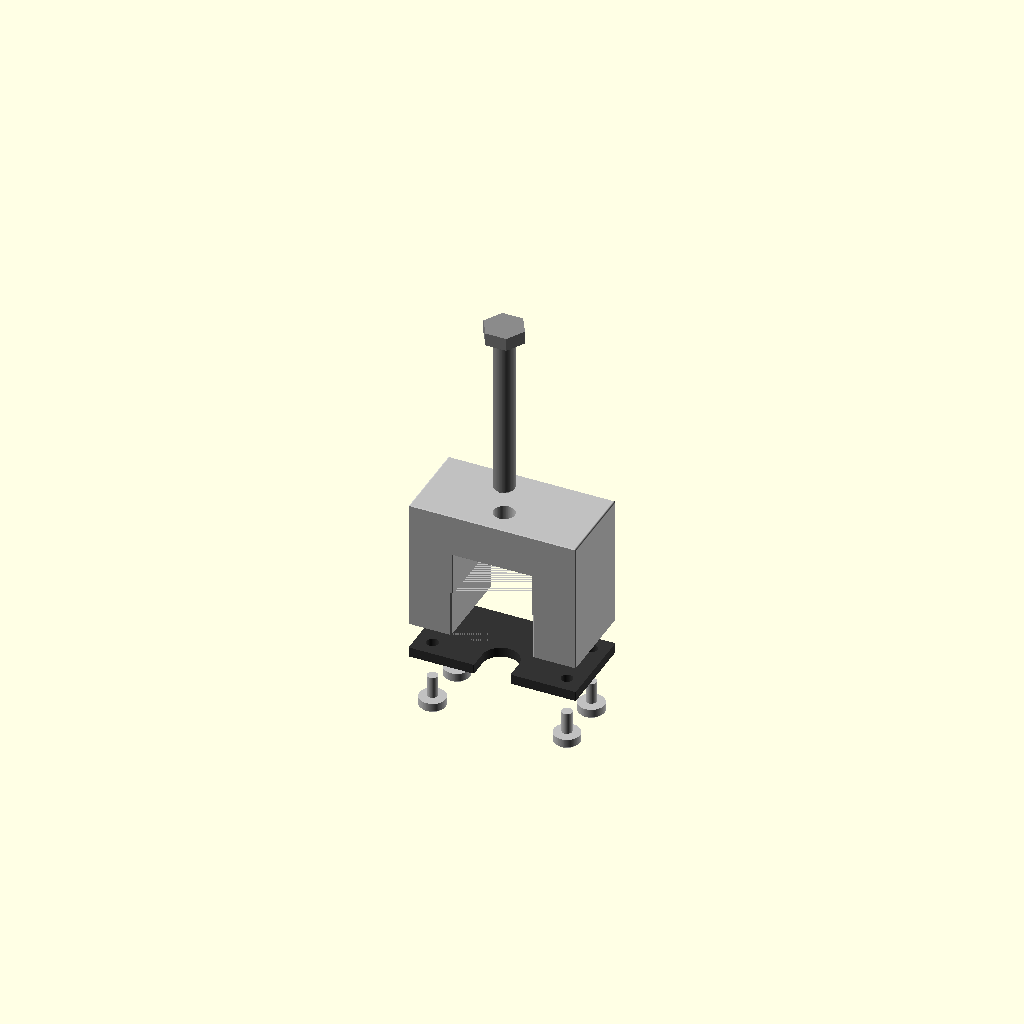
Cell 1: rendered with the file's own defaults.
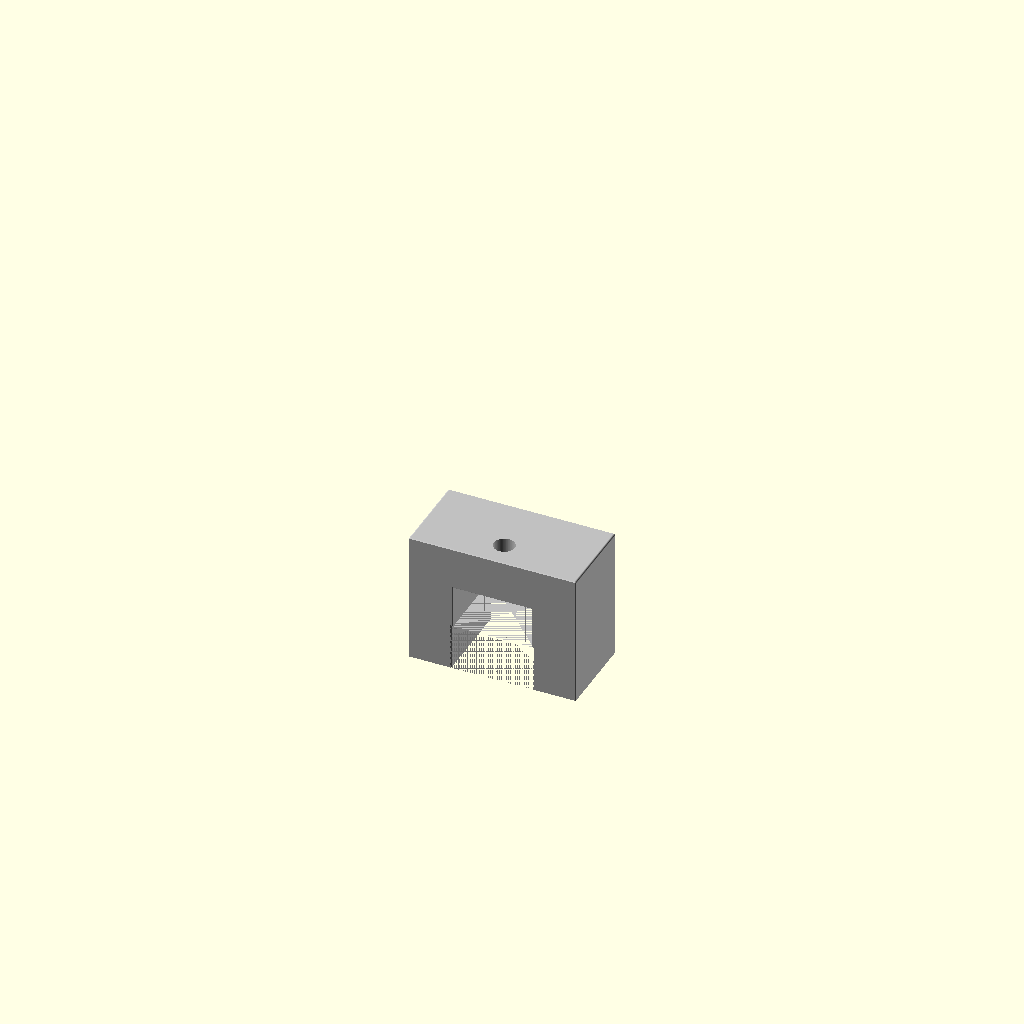
Cell 2: the same model with part = "Arch".
One fixed orthographic camera (rotation 55°, 0°, 25°; colour scheme Cornfield) for every cell.
OpenSCAD source file parts/assets/T127.scad:
// ============================================================
//  T127 - Kirby service tool: the "Arch"
//  A portal frame - two legs and a top spanning them, open in
//  the middle. A base plate screws onto the bottom (modeled
//  later). Units: millimeters.
// ============================================================

// Part View
part = "All";                     // ["All", "Arch", "Plate", "Bolt", "Screws"]

// - overall arch -
width     = 51.0;   // across  (X)
depth     = 26.0;   // deep    (Y)
height    = 40.0;   // tall    (Z)
gap       = 25.0;   // clear span between the two legs (X)   -> 25 + 13*2 = 51 = width
top_thick = 13.0;   // solid top thickness (Z)

// - inward shelf partway up the opening -
shelf_z    = 14.0;  // height (from bottom) where the span narrows
shelf_step = 0.5;   // how far each leg steps inward above the shelf (span 25 -> 24)

// - edge rounding (deburr) -
top_round  = 0.5;   // radius on the arch's top-left & top-right edges
chamfer    = 0.25;  // 45 deg chamfer on all the other arch edges (holes excepted)

// - pusher-bolt hole (imperial hardware) -
inch            = 25.4;
bolt_hole_dia   = 0.25 * inch;    // 1/4" hole, tapped 1/4-20 UNC for the pusher bolt (7/16" head)
bolt_tpi        = 20;             // 1/4-20 UNC: 20 threads per inch
bolt_back       = 0.4375 * inch;  // the hole's BACK edge sits 7/16" from the front (so the hole is well forward)

// - pusher bolt (1/4-20 hex-head hardware, shown in the assembly) -
bolt_head_af  = 11.0;           // hex head across the flats (measured 11mm exact - an 11mm socket fits, 7/16" is a hair loose)
bolt_head_h   = 4.0;            // hex head thickness
bolt_len      = 51.0;           // shank length: 50mm full thread + 1mm tip chamfer (overall bolt = 4 + 51 = 55mm)
bolt_tip_cham = 1.0;            // 45 deg lead-in chamfer at the shank tip (drops full thread length to 50mm)
bolt_above    = 8.0;            // the bolt's tip sits this far above the hole in the assembly (exploded view; matches arch_lift/screw_below)

// - bottom plate (separate part) -
plate_thick = 3.0;                // plate thickness (same 51 x 26 footprint as the arch)
slot_w      = 0.4375 * inch;      // front U-slot width (opening) = 7/16" for the shaft
slot_depth  = 0.4375 * inch;      // U-slot depth (7/16") from the front, round end at the back

// - mounting screws (4, plate -> arch legs) -
screw_dia      = 0.125 * inch;    // 1/8" - tapped hole in the leg bottoms
screw_tpi      = 40;              // ~40 tpi (assumed - not counted like the main bolt)
plate_hole_dia = screw_dia + 0.4; // plate clearance holes, a touch wider (screws just pass through)
screw_depth    = 5.0;             // tapped depth into the legs
screw_xy = [[20.5, 5], [-20.5, 5], [20.5, 21], [-20.5, 21]];   // centres 5mm in from the outer + front/back edges

// - mounting-screw hardware, shown in the assembly -
screw_head_dia = 8.0;             // head diameter (measured)
screw_head_h   = 3.0;             // head thickness (measured)
screw_len      = 7.0;             // threaded length: 10mm overall - 3mm head; through the 3mm plate + 4mm into the 5mm leg hole (1mm anti-bottom clearance)
screw_flute_w  = 1.0;             // Phillips cross-recess flute width
screw_head_cham = 0.5;            // 45 deg chamfer on the head's exposed-face rim (the head "top"; the model's bottom)
screw_below    = 8.0;             // each screw's tip sits this far below its hole in the assembly (exploded view; matches arch_lift/bolt_above)

// - assembly explode -
arch_lift      = 8.0;             // in the "All" view, lift the arch + bolt this far above the plate (shows the plate is a separate piece; plate stays at Z0, screws beneath)

// Cosmetic thread in the tapped holes (pusher bolt + 4 leg screws). Purely for
// looks - at this scale it won't 3D-print as a working thread, and it adds a lot
// of render time. Off by default; flip on for a "pretty" render.

// whether to show threads, decreases rendering performance
show_threads = false;             // [true, false]

// - Render quality -
$fn = 96;

// - derived -
leg_width = (width - gap) / 2;   // each leg = 13

// ============================================================
//  ABOVE: T127 parameters (these drive the Customizer).
//  BELOW: inlined threads-scad library, then the T127 modules.
// ============================================================

// Created 2016-2017 by Ryan A. Colyer.
// This work is released with CC0 into the public domain.
// https://creativecommons.org/publicdomain/zero/1.0/
//
// https://www.thingiverse.com/thing:1686322
//
// v2.1


// screw_resolution = 0.2;  // in mm  -- commented out so it isn't a Customizer parameter; moved into ScrewThread as a local (its only user)


// Provides standard metric thread pitches.
function ThreadPitch(diameter) =
  (diameter <= 64) ?
    lookup(diameter, [
      [2, 0.4],
      [2.5, 0.45],
      [3, 0.5],
      [4, 0.7],
      [5, 0.8],
      [6, 1.0],
      [7, 1.0],
      [8, 1.25],
      [10, 1.5],
      [12, 1.75],
      [14, 2.0],
      [16, 2.0],
      [18, 2.5],
      [20, 2.5],
      [22, 2.5],
      [24, 3.0],
      [27, 3.0],
      [30, 3.5],
      [33, 3.5],
      [36, 4.0],
      [39, 4.0],
      [42, 4.5],
      [48, 5.0],
      [52, 5.0],
      [56, 5.5],
      [60, 5.5],
      [64, 6.0]
    ]) :
    diameter * 6.0 / 64;


// Provides standard metric hex head widths across the flats.
function HexAcrossFlats(diameter) =
  (diameter <= 64) ?
    lookup(diameter, [
      [2, 4],
      [2.5, 5],
      [3, 5.5],
      [3.5, 6],
      [4, 7],
      [5, 8],
      [6, 10],
      [7, 11],
      [8, 13],
      [10, 16],
      [12, 18],
      [14, 21],
      [16, 24],
      [18, 27],
      [20, 30],
      [22, 34],
      [24, 36],
      [27, 41],
      [30, 46],
      [33, 50],
      [36, 55],
      [39, 60],
      [42, 65],
      [48, 75],
      [52, 80],
      [56, 85],
      [60, 90],
      [64, 95]
    ]) :
    diameter * 95 / 64;

// Provides standard metric hex head widths across the corners.
function HexAcrossCorners(diameter) =
  HexAcrossFlats(diameter) / cos(30);


// Provides standard metric hex (Allen) drive widths across the flats.
function HexDriveAcrossFlats(diameter) =
  (diameter <= 64) ?
    lookup(diameter, [
      [2, 1.5],
      [2.5, 2],
      [3, 2.5],
      [3.5, 3],
      [4, 3],
      [5, 4],
      [6, 5],
      [7, 5],
      [8, 6],
      [10, 8],
      [12, 10],
      [14, 12],
      [16, 14],
      [18, 15],
      [20, 17],
      [22, 18],
      [24, 19],
      [27, 20],
      [30, 22],
      [33, 24],
      [36, 27],
      [39, 30],
      [42, 32],
      [48, 36],
      [52, 36],
      [56, 41],
      [60, 42],
      [64, 46]
    ]) :
    diameter * 46 / 64;

// Provides standard metric hex (Allen) drive widths across the corners.
function HexDriveAcrossCorners(diameter) =
  HexDriveAcrossFlats(diameter) / cos(30);

// Provides metric countersunk hex (Allen) drive widths across the flats.
function CountersunkDriveAcrossFlats(diameter) =
  (diameter <= 14) ?
    HexDriveAcrossFlats(HexDriveAcrossFlats(diameter)) :
    round(0.6*diameter);

// Provides metric countersunk hex (Allen) drive widths across the corners.
function CountersunkDriveAcrossCorners(diameter) =
  CountersunkDriveAcrossFlats(diameter) / cos(30);

// Provides standard metric nut thickness.
function NutThickness(diameter) =
  (diameter <= 64) ?
    lookup(diameter, [
      [2, 1.6],
      [2.5, 2],
      [3, 2.4],
      [3.5, 2.8],
      [4, 3.2],
      [5, 4.7],
      [6, 5.2],
      [7, 6.0],
      [8, 6.8],
      [10, 8.4],
      [12, 10.8],
      [14, 12.8],
      [16, 14.8],
      [18, 15.8],
      [20, 18.0],
      [22, 21.1],
      [24, 21.5],
      [27, 23.8],
      [30, 25.6],
      [33, 28.7],
      [36, 31.0],
      [42, 34],
      [48, 38],
      [56, 45],
      [64, 51]
    ]) :
    diameter * 51 / 64;


// This generates a closed polyhedron from an array of arrays of points,
// with each inner array tracing out one loop outlining the polyhedron.
// pointarrays should contain an array of N arrays each of size P outlining a
// closed manifold.  The points must obey the right-hand rule.  For example,
// looking down, the P points in the inner arrays are counter-clockwise in a
// loop, while the N point arrays increase in height.  Points in each inner
// array do not need to be equal height, but they usually should not meet or
// cross the line segments from the adjacent points in the other arrays.
// (N>=2, P>=3)
// Core triangles:
//   [j][i], [j+1][i], [j+1][(i+1)%P]
//   [j][i], [j+1][(i+1)%P], [j][(i+1)%P]
//   Then triangles are formed in a loop with the middle point of the first
//   and last array.
module ClosePoints(pointarrays) {
  function recurse_avg(arr, n=0, p=[0,0,0]) = (n>=len(arr)) ? p :
    recurse_avg(arr, n+1, p+(arr[n]-p)/(n+1));

  N = len(pointarrays);
  P = len(pointarrays[0]);
  NP = N*P;
  lastarr = pointarrays[N-1];
  midbot = recurse_avg(pointarrays[0]);
  midtop = recurse_avg(pointarrays[N-1]);

  faces_bot = [
    for (i=[0:P-1])
      [0,i+1,1+(i+1)%len(pointarrays[0])]
  ];

  loop_offset = 1;
  bot_len = loop_offset + P;

  faces_loop = [
    for (j=[0:N-2], i=[0:P-1], t=[0:1])
      [loop_offset, loop_offset, loop_offset] + (t==0 ?
      [j*P+i, (j+1)*P+i, (j+1)*P+(i+1)%P] :
      [j*P+i, (j+1)*P+(i+1)%P, j*P+(i+1)%P])
  ];

  top_offset = loop_offset + NP - P;
  midtop_offset = top_offset + P;

  faces_top = [
    for (i=[0:P-1])
      [midtop_offset,top_offset+(i+1)%P,top_offset+i]
  ];

  points = [
    for (i=[-1:NP])
      (i<0) ? midbot :
      ((i==NP) ? midtop :
      pointarrays[floor(i/P)][i%P])
  ];
  faces = concat(faces_bot, faces_loop, faces_top);

  polyhedron(points=points, faces=faces);
}



// This creates a vertical rod at the origin with external threads.  It uses
// metric standards by default.
module ScrewThread(outer_diam, height, pitch=0, tooth_angle=30, tolerance=0.4, tip_height=0, tooth_height=0, tip_min_fract=0) {
  screw_resolution = 0.1;  // mm; finer = smoother threads (was a global; moved here - its only user - so it isn't a Customizer parameter)

  pitch = (pitch==0) ? ThreadPitch(outer_diam) : pitch;
  tooth_height = (tooth_height==0) ? pitch : tooth_height;
  tip_min_fract = (tip_min_fract<0) ? 0 :
    ((tip_min_fract>0.9999) ? 0.9999 : tip_min_fract);

  outer_diam_cor = outer_diam + 0.25*tolerance; // Plastic shrinkage correction
  inner_diam = outer_diam - tooth_height/tan(tooth_angle);
  or = (outer_diam_cor < screw_resolution) ?
    screw_resolution/2 : outer_diam_cor / 2;
  ir = (inner_diam < screw_resolution) ? screw_resolution/2 : inner_diam / 2;
  height = (height < screw_resolution) ? screw_resolution : height;

  steps_per_loop_try = ceil(2*3.14159265359*or / screw_resolution);
  steps_per_loop = (steps_per_loop_try < 4) ? 4 : steps_per_loop_try;
  hs_ext = 3;
  hsteps = ceil(3 * height / pitch) + 2*hs_ext;

  extent = or - ir;

  tip_start = height-tip_height;
  tip_height_sc = tip_height / (1-tip_min_fract);

  tip_height_ir = (tip_height_sc > tooth_height/2) ?
    tip_height_sc - tooth_height/2 : tip_height_sc;

  tip_height_w = (tip_height_sc > tooth_height) ? tooth_height : tip_height_sc;
  tip_wstart = height + tip_height_sc - tip_height - tip_height_w;


  function tooth_width(a, h, pitch, tooth_height, extent) =
    let(
      ang_full = h*360.0/pitch-a,
      ang_pn = atan2(sin(ang_full), cos(ang_full)),
      ang = ang_pn < 0 ? ang_pn+360 : ang_pn,
      frac = ang/360,
      tfrac_half = tooth_height / (2*pitch),
      tfrac_cut = 2*tfrac_half
    )
    (frac > tfrac_cut) ? 0 : (
      (frac <= tfrac_half) ?
        ((frac / tfrac_half) * extent) :
        ((1 - (frac - tfrac_half)/tfrac_half) * extent)
    );


  pointarrays = [
    for (hs=[0:hsteps])
      [
        for (s=[0:steps_per_loop-1])
          let(
            ang_full = s*360.0/steps_per_loop,
            ang_pn = atan2(sin(ang_full), cos(ang_full)),
            ang = ang_pn < 0 ? ang_pn+360 : ang_pn,

            h_fudge = pitch*0.001,

            h_mod =
              (hs%3 == 2) ?
                ((s == steps_per_loop-1) ? tooth_height - h_fudge : (
                 (s == steps_per_loop-2) ? tooth_height/2 : 0)) : (
              (hs%3 == 0) ?
                ((s == steps_per_loop-1) ? pitch-tooth_height/2 : (
                 (s == steps_per_loop-2) ? pitch-tooth_height + h_fudge : 0)) :
                ((s == steps_per_loop-1) ? pitch-tooth_height/2 + h_fudge : (
                 (s == steps_per_loop-2) ? tooth_height/2 : 0))
              ),

            h_level =
              (hs%3 == 2) ? tooth_height - h_fudge : (
              (hs%3 == 0) ? 0 : tooth_height/2),

            h_ub = floor((hs-hs_ext)/3) * pitch
              + h_level + ang*pitch/360.0 - h_mod,
            h_max = height - (hsteps-hs) * h_fudge,
            h_min = hs * h_fudge,
            h = (h_ub < h_min) ? h_min : ((h_ub > h_max) ? h_max : h_ub),

            ht = h - tip_start,
            hf_ir = ht/tip_height_ir,
            ht_w = h - tip_wstart,
            hf_w_t = ht_w/tip_height_w,
            hf_w = (hf_w_t < 0) ? 0 : ((hf_w_t > 1) ? 1 : hf_w_t),

            ext_tip = (h <= tip_wstart) ? extent : (1-hf_w) * extent,
            wnormal = tooth_width(ang, h, pitch, tooth_height, ext_tip),
            w = (h <= tip_wstart) ? wnormal :
              (1-hf_w) * wnormal +
              hf_w * (0.1*screw_resolution + (wnormal * wnormal * wnormal /
                (ext_tip*ext_tip+0.1*screw_resolution))),
            r = (ht <= 0) ? ir + w :
              ( (ht < tip_height_ir ? ((2/(1+(hf_ir*hf_ir))-1) * ir) : 0) + w)
          )
          [r*cos(ang), r*sin(ang), h]
      ]
  ];


  ClosePoints(pointarrays);
}


// This creates a vertical rod at the origin with external auger-style
// threads.
module AugerThread(outer_diam, inner_diam, height, pitch, tooth_angle=30, tolerance=0.4, tip_height=0, tip_min_fract=0) {
  tooth_height = tan(tooth_angle)*(outer_diam-inner_diam);
  ScrewThread(outer_diam, height, pitch, tooth_angle, tolerance, tip_height,
    tooth_height, tip_min_fract);
}


// This creates a threaded hole in its children using metric standards by
// default.
module ScrewHole(outer_diam, height, position=[0,0,0], rotation=[0,0,0], pitch=0, tooth_angle=30, tolerance=0.4, tooth_height=0) {
  extra_height = 0.001 * height;

  difference() {
    children();
    translate(position)
      rotate(rotation)
      translate([0, 0, -extra_height/2])
      ScrewThread(1.01*outer_diam + 1.25*tolerance, height + extra_height,
        pitch, tooth_angle, tolerance, tooth_height=tooth_height);
  }
}


// This creates an auger-style threaded hole in its children.
module AugerHole(outer_diam, inner_diam, height, pitch, position=[0,0,0], rotation=[0,0,0], tooth_angle=30, tolerance=0.4) {
  tooth_height = tan(tooth_angle)*(outer_diam-inner_diam);
  ScrewHole(outer_diam, height, position, rotation, pitch, tooth_angle,
    tolerance, tooth_height=tooth_height) children();
}


// This inserts a ClearanceHole in its children.
// The rotation vector is applied first, then the position translation,
// starting from a position upward from the z-axis at z=0.
module ClearanceHole(diameter, height, position=[0,0,0], rotation=[0,0,0], tolerance=0.4) {
  extra_height = 0.001 * height;

  difference() {
    children();
    translate(position)
      rotate(rotation)
      translate([0, 0, -extra_height/2])
      cylinder(h=height + extra_height, r=(diameter/2+tolerance));
  }
}


// This inserts a ClearanceHole with a recessed bolt hole in its children.
// The rotation vector is applied first, then the position translation,
// starting from a position upward from the z-axis at z=0.  The default
// recessed parameters fit a standard metric bolt.
module RecessedClearanceHole(diameter, height, position=[0,0,0], rotation=[0,0,0], recessed_diam=-1, recessed_height=-1, tolerance=0.4) {
  recessed_diam = (recessed_diam < 0) ?
    HexAcrossCorners(diameter) : recessed_diam;
  recessed_height = (recessed_height < 0) ? diameter : recessed_height;
  extra_height = 0.001 * height;

  difference() {
    children();
    translate(position)
      rotate(rotation)
      translate([0, 0, -extra_height/2])
      cylinder(h=height + extra_height, r=(diameter/2+tolerance));
    translate(position)
      rotate(rotation)
      translate([0, 0, -extra_height/2])
      cylinder(h=recessed_height + extra_height/2,
        r=(recessed_diam/2+tolerance));
  }
}


// This inserts a countersunk ClearanceHole in its children.
// The rotation vector is applied first, then the position translation,
// starting from a position upward from the z-axis at z=0.
// The countersunk side is on the bottom by default.
module CountersunkClearanceHole(diameter, height, position=[0,0,0], rotation=[0,0,0], sinkdiam=0, sinkangle=45, tolerance=0.4) {
  extra_height = 0.001 * height;
  sinkdiam = (sinkdiam==0) ? 2*diameter : sinkdiam;
  sinkheight = ((sinkdiam-diameter)/2)/tan(sinkangle);

  difference() {
    children();
    translate(position)
      rotate(rotation)
      translate([0, 0, -extra_height/2])
      union() {
        cylinder(h=height + extra_height, r=(diameter/2+tolerance));
        cylinder(h=sinkheight + extra_height, r1=(sinkdiam/2+tolerance), r2=(diameter/2+tolerance), $fn=24*diameter);
      }
  }
}


// This inserts a Phillips tip shaped hole into its children.
// The rotation vector is applied first, then the position translation,
// starting from a position upward from the z-axis at z=0.
module PhillipsTip(width=7, thickness=0, straightdepth=0, position=[0,0,0], rotation=[0,0,0]) {
  thickness = (thickness <= 0) ? width*2.5/7 : thickness;
  straightdepth = (straightdepth <= 0) ? width*3.5/7 : straightdepth;
  angledepth = (width-thickness)/2;
  height = straightdepth + angledepth;
  extra_height = 0.001 * height;

  difference() {
    children();
    translate(position)
      rotate(rotation)
      union() {
        hull() {
          translate([-width/2, -thickness/2, -extra_height/2])
            cube([width, thickness, straightdepth+extra_height]);
          translate([-thickness/2, -thickness/2, height-extra_height])
            cube([thickness, thickness, extra_height]);
        }
        hull() {
          translate([-thickness/2, -width/2, -extra_height/2])
            cube([thickness, width, straightdepth+extra_height]);
          translate([-thickness/2, -thickness/2, height-extra_height])
            cube([thickness, thickness, extra_height]);
        }
      }
  }
}



// Create a standard sized metric bolt with hex head and hex key.
module MetricBolt(diameter, length, tolerance=0.4) {
  drive_tolerance = pow(3*tolerance/HexDriveAcrossCorners(diameter),2)
    + 0.75*tolerance;

  difference() {
    cylinder(h=diameter, r=(HexAcrossCorners(diameter)/2-0.5*tolerance), $fn=6);
    cylinder(h=diameter,
      r=(HexDriveAcrossCorners(diameter)+drive_tolerance)/2, $fn=6,
      center=true);
  }
  translate([0,0,diameter-0.01])
    ScrewThread(diameter, length+0.01, tolerance=tolerance,
      tip_height=ThreadPitch(diameter), tip_min_fract=0.75);
}


// Create a standard sized metric countersunk (flat) bolt with hex key drive.
// In compliance with convention, the length for this includes the head.
module MetricCountersunkBolt(diameter, length, tolerance=0.4) {
  drive_tolerance = pow(3*tolerance/CountersunkDriveAcrossCorners(diameter),2)
    + 0.75*tolerance;

  difference() {
    cylinder(h=diameter/2, r1=diameter, r2=diameter/2, $fn=24*diameter);
    cylinder(h=0.8*diameter,
      r=(CountersunkDriveAcrossCorners(diameter)+drive_tolerance)/2, $fn=6,
      center=true);
  }
  translate([0,0,diameter/2-0.01])
    ScrewThread(diameter, length-diameter/2+0.01, tolerance=tolerance,
      tip_height=ThreadPitch(diameter), tip_min_fract=0.75);
}


// Create a standard sized metric countersunk (flat) bolt with hex key drive.
// In compliance with convention, the length for this includes the head.
module MetricWoodScrew(diameter, length, tolerance=0.4) {
  drive_tolerance = pow(3*tolerance/CountersunkDriveAcrossCorners(diameter),2)
    + 0.75*tolerance;

  PhillipsTip(diameter-2)
    union() {
      cylinder(h=diameter/2, r1=diameter, r2=diameter/2, $fn=24*diameter);

      translate([0,0,diameter/2-0.01])
        ScrewThread(diameter, length-diameter/2+0.01, tolerance=tolerance,
          tip_height=diameter);
    }
}


// Create a standard sized metric hex nut.
module MetricNut(diameter, thickness=0, tolerance=0.4) {
  thickness = (thickness==0) ? NutThickness(diameter) : thickness;
  ScrewHole(diameter, thickness, tolerance=tolerance)
    cylinder(h=thickness, r=HexAcrossCorners(diameter)/2-0.5*tolerance, $fn=6);
}


// Create a convenient washer size for a metric nominal thread diameter.
module MetricWasher(diameter) {
  difference() {
    cylinder(h=diameter/5, r=1.15*diameter, $fn=24*diameter);
    cylinder(h=2*diameter, r=0.575*diameter, $fn=12*diameter, center=true);
  }
}


// Solid rod on the bottom, external threads on the top.
module RodStart(diameter, height, thread_len=0, thread_diam=0, thread_pitch=0) {
  // A reasonable default.
  thread_diam = (thread_diam==0) ? 0.75*diameter : thread_diam;
  thread_len = (thread_len==0) ? 0.5*diameter : thread_len;
  thread_pitch = (thread_pitch==0) ? ThreadPitch(thread_diam) : thread_pitch;

  cylinder(r=diameter/2, h=height, $fn=24*diameter);

  translate([0, 0, height])
    ScrewThread(thread_diam, thread_len, thread_pitch,
      tip_height=thread_pitch, tip_min_fract=0.75);
}


// Solid rod on the bottom, internal threads on the top.
// Flips around x-axis after printing to pair with RodStart.
module RodEnd(diameter, height, thread_len=0, thread_diam=0, thread_pitch=0) {
  // A reasonable default.
  thread_diam = (thread_diam==0) ? 0.75*diameter : thread_diam;
  thread_len = (thread_len==0) ? 0.5*diameter : thread_len;
  thread_pitch = (thread_pitch==0) ? ThreadPitch(thread_diam) : thread_pitch;

  ScrewHole(thread_diam, thread_len, [0, 0, height], [180,0,0], thread_pitch)
    cylinder(r=diameter/2, h=height, $fn=24*diameter);
}


// Internal threads on the bottom, external threads on the top.
module RodExtender(diameter, height, thread_len=0, thread_diam=0, thread_pitch=0) {
  // A reasonable default.
  thread_diam = (thread_diam==0) ? 0.75*diameter : thread_diam;
  thread_len = (thread_len==0) ? 0.5*diameter : thread_len;
  thread_pitch = (thread_pitch==0) ? ThreadPitch(thread_diam) : thread_pitch;

  max_bridge = height - thread_len;
  // Use 60 degree slope if it will fit.
  bridge_height = ((thread_diam/4) < max_bridge) ? thread_diam/4 : max_bridge;

  difference() {
    union() {
      ScrewHole(thread_diam, thread_len, pitch=thread_pitch)
        cylinder(r=diameter/2, h=height, $fn=24*diameter);

      translate([0,0,height])
        ScrewThread(thread_diam, thread_len, pitch=thread_pitch,
          tip_height=thread_pitch, tip_min_fract=0.75);
    }
    // Carve out a small conical area as a bridge.
    translate([0,0,thread_len])
      cylinder(h=bridge_height, r1=thread_diam/2, r2=0.1);
  }
}


// ============================================================
//  END of inlined threads-scad library (Ryan A. Colyer, CC0
//  public domain, thingiverse.com/thing:1686322) - reusable
//  code only; demo/example bolts omitted.
//  BELOW: the T127 tool modules.
// ============================================================

// ---- the arch ----------------------------------------------
// Outer block only: minkowski an octahedron over it (pre-shrunk to
// keep the size) so every edge gets a 45 deg chamfer, then intersect
// with a top-rounded block so the two top edges keep their 0.5 round.
// The opening and holes are cut AFTERWARD, so they - the shelf lip
// especially - stay crisp/sharp.
module arch_profile() {                                       // outer profile, top corners rounded top_round
  r = top_round;
  hull() {
    translate([-width / 2, 0]) square([width, height - r]);          // body up to the round
    translate([-width / 2 + r, height - r]) circle(r = r);           // top-left round
    translate([ width / 2 - r, height - r]) circle(r = r);           // top-right round
  }
}
module octa(c) {                                              // 45 deg minkowski chamfer shape
  hull() for (v = [[c,0,0],[-c,0,0],[0,c,0],[0,-c,0],[0,0,c],[0,0,-c]])
    translate(v) cube(0.002, center = true);
}

// Tapped-hole cutter: subtract it to leave an internal (female) thread. Delegates
// to the inlined threads-scad ScrewThread (a direct polyhedron - far faster and
// cleaner than a twisted extrude). Imperial: pitch = 25.4/tpi; UN 60 deg = 30.
// Tapped-hole cutter: subtract it to leave an internal (female) thread, built on
// the inlined threads-scad ScrewThread (fast polyhedron). Imperial: pitch = 25.4/tpi,
// UN 60-deg -> tooth_angle 30. The key is tooth_height: the library default is a
// FULL pitch (deep, solid sharp V - looks terrible), so we truncate it. Smaller =
// shallower + wider flat crests; 0.5*pitch is a clean mid-depth cosmetic thread.
thread_th = 0.5;   // thread tooth_height as a fraction of pitch (how deep the teeth cut)
module thread_cutter(major, tpi, height) {
  p = inch / tpi;
  ScrewThread(major, height, pitch = p, tooth_angle = 30, tolerance = 0, tooth_height = thread_th * p);
}
// the thread's minor (crest) diameter - matches thread_cutter above
function thread_minor(major, tpi) = major - thread_th * (inch / tpi) / tan(30);

// Lead-in chamfer for a tapped-hole mouth (mouth at Z=0, bore runs +Z). It cones
// from (major/2 + c) at the face all the way IN to the minor radius, so it gouges
// out the ragged first partial thread rather than just widening the outer rim.
module countersink(major_d, minor_d, c) {
  rt = major_d / 2 + c;      // mouth radius at the face
  rb = minor_d / 2;          // deep end = the thread minor (reaches the hole)
  translate([0, 0, -0.01]) cylinder(h = rt - rb + 0.01, r1 = rt + 0.01, r2 = rb);
}

// An opening box: cross-section [x0..x1] x [z0..z1] swept along Y (0..depth),
// with a 45 deg chamfer around its perimeter at EACH Y-face (the mouth) that
// tapers back to the nominal cross-section at depth c. Sweeping only chamfers
// the two mouths - the long edges running in Y (shelf lip, wall corners) stay
// sharp. Buried mouth bevels land in already-removed space, so unioning the
// wide + narrow boxes gives a cleanly mouth-chamfered U opening.
module opening_prism(x0, x1, z0, z1, c) {
  eps = 0.01;
  w = x1 - x0; h = z1 - z0;
  translate([x0, c, z0]) cube([w, depth - 2 * c, h]);                 // straight core (nominal)
  hull() {                                                            // front mouth: grown at Y=0 -> nominal at Y=c
    translate([x0 - c, -eps, z0 - c]) cube([w + 2 * c, eps, h + 2 * c]);
    translate([x0, c, z0])            cube([w,         eps, h]);
  }
  hull() {                                                            // back mouth
    translate([x0 - c, depth,           z0 - c]) cube([w + 2 * c, eps, h + 2 * c]);
    translate([x0,     depth - c - eps, z0])     cube([w,         eps, h]);
  }
}

module t127_arch() {
  c      = chamfer;
  gap_hi = gap - 2 * shelf_step;                              // narrowed span above the shelf (= 24)
  color("#c0c0c0")                                            // silver; preview only
    difference() {
      intersection() {
        translate([0, depth, 0]) rotate([90, 0, 0]) translate([0, 0, c])   // chamfered block (size preserved)
          minkowski() {                                                    // sides+top shrunk by c; bottom EXTENDED
            linear_extrude(depth - 2 * c)                                  // below the deck so its bevel clips off
              translate([-(width / 2 - c), -c]) square([width - 2 * c, height]);
            octa(c);
          }
        translate([0, depth, 0]) rotate([90, 0, 0])                        // clip: 0.5 round on top, SHARP flat bottom
          linear_extrude(depth) arch_profile();
      }
      opening_prism(-gap / 2,    gap / 2,    -1,      shelf_z,             c);  // wide, up to the shelf; mouth chamfered
      opening_prism(-gap_hi / 2, gap_hi / 2, shelf_z, height - top_thick, c);  // narrow, to the top; mouth chamfered
      translate([0, bolt_back - bolt_hole_dia / 2, height - top_thick - 1])    // pusher-bolt hole (tapped)
        if (show_threads) thread_cutter(bolt_hole_dia, bolt_tpi, top_thick + 2);
        else              cylinder(h = top_thick + 2, d = bolt_hole_dia);
      for (p = screw_xy)                                                       // leg screw holes (tapped)
        translate([p[0], p[1], -1])
          if (show_threads) thread_cutter(screw_dia, screw_tpi, screw_depth + 1);
          else              cylinder(h = screw_depth + 1, d = screw_dia);
      if (show_threads) {                                                      // clean, circular chamfered mouths
        bc = 0.1 * inch / bolt_tpi;   sc = 0.1 * inch / screw_tpi;             //   mouth overshoot past major (~0.1*pitch)
        bmin = thread_minor(bolt_hole_dia, bolt_tpi);  smin = thread_minor(screw_dia, screw_tpi);
        translate([0, bolt_back - bolt_hole_dia / 2, height]) mirror([0, 0, 1]) countersink(bolt_hole_dia, bmin, bc);  // top mouth
        translate([0, bolt_back - bolt_hole_dia / 2, height - top_thick])       countersink(bolt_hole_dia, bmin, bc);  // bottom mouth
        for (p = screw_xy) translate([p[0], p[1], 0])                           countersink(screw_dia, smin, sc);      // leg-bottom mouths
      }
    }
}

// ---- bottom plate (separate part) --------------------------
// A 3mm plate under the arch. Front "U" slot lets the armature
// shaft slide in under the bolt; 4 clearance holes match the
// tapped holes in the leg bottoms so it screws on (removable).
module u_slot_2d() {
  yc = slot_depth - slot_w / 2;                       // round-end centre (lands under the bolt)
  c  = chamfer;                                        // 0.25 lead-in
  union() {
    translate([-slot_w / 2, -1]) square([slot_w, yc + 1]);   // slot, open at the front
    translate([0, yc]) circle(d = slot_w);                   // rounded closed end
    polygon([[-slot_w / 2 - c, -1], [ slot_w / 2 + c, -1],   // flared entrance: the two front
             [ slot_w / 2 + c,  0], [ slot_w / 2,      c],   // corners get a 0.25 x 45 deg
             [-slot_w / 2,      c], [-slot_w / 2 - c,  0]]); // lead-in chamfer
  }
}
// plate footprint: the 51 x 26 rectangle with its 4 corners chamfered 0.25 x 45
// (same as the arch's side edges) - extruded, these become vertical corner chamfers
module plate_2d() {
  c = chamfer;
  polygon([[-width / 2 + c, 0],         [ width / 2 - c, 0],
           [ width / 2,     c],         [ width / 2,     depth - c],
           [ width / 2 - c, depth],     [-width / 2 + c, depth],
           [-width / 2,     depth - c], [-width / 2,     c]]);
}
module t127_plate() {
  color("#333333")                          // darker hardened steel (matches T104 dowels)
    difference() {
      linear_extrude(plate_thick) plate_2d();                                      // plate, resting on Z0 (Z0..plate_thick)
      translate([0, 0, -1]) linear_extrude(plate_thick + 2) u_slot_2d();           // front U-slot, through
      for (p = screw_xy)                                                           // 4 clearance holes
        translate([p[0], p[1], -1]) cylinder(h = plate_thick + 2, d = plate_hole_dia);
    }
}

// ---- output (flip 'part' at the top) -----------------------
// the pusher bolt: 1/4-20 threaded shank (same thread profile as the tapped hole,
// so they mate) + a 7/16" hex head. Built tip-at-Z=0, head on top.
// A 45 deg lead-in chamfer is cut on the tip by intersecting the shank with an
// envelope that cones in to (major - cham) at Z=0 and opens to full dia by Z=cham.
module bolt_tip_env(major_r, cham, h) {
  big = major_r + 1;                                 // clear of the crests above the chamfer
  rotate_extrude()
    polygon([[0, 0], [major_r - cham, 0], [major_r, cham],
             [big, cham], [big, h], [0, h]]);
}
module t127_bolt() {
  r = bolt_hole_dia / 2;
  color("#8a8a8a")                                   // steel; preview only
    union() {
      intersection() {                                                      // threaded shank, tip chamfered
        if (show_threads) thread_cutter(bolt_hole_dia, bolt_tpi, bolt_len);
        else              cylinder(h = bolt_len, d = bolt_hole_dia);
        bolt_tip_env(r, bolt_tip_cham, bolt_len + 1);
      }
      translate([0, 0, bolt_len])                                           // hex head
        cylinder(h = bolt_head_h, r = bolt_head_af / (2 * cos(30)), $fn = 6);
    }
}

// a Phillips cross recess, opening at z=0 (full cross) and tapering to a point at
// z=depth (deeper in): two crossed flutes trimmed by an apex-up cone.
module phillips_recess(span, w, depth) {
  intersection() {
    union() {
      cube([span, w, 2 * depth], center = true);
      cube([w, span, 2 * depth], center = true);
    }
    cylinder(h = depth, r1 = span, r2 = 0, $fn = 48);   // wide at the face, point deep in
  }
}

// one mounting screw: threaded shank (mates the tapped leg hole) going UP, tip
// chamfered, with a Phillips pan head below (the head sits under the plate). Built
// tip-at-top; the exposed drive face points down.
module t127_screw() {
  color("#c0c0c0")                                   // light steel (silver); preview only
    union() {
      intersection() {                                                      // threaded shank, tip chamfered
        if (show_threads) thread_cutter(screw_dia, screw_tpi, screw_len);
        else              cylinder(h = screw_len, d = screw_dia);
        bolt_tip_env(screw_dia / 2, 0.4, screw_len + 1);
      }
      translate([0, 0, -screw_head_h])                                      // pan head, below the shank
        difference() {
          // exposed face (z=0) rim chamfered 45 deg; full dia from z=cham up
          rotate_extrude()
            polygon([[0, 0], [screw_head_dia / 2 - screw_head_cham, 0],
                     [screw_head_dia / 2, screw_head_cham],
                     [screw_head_dia / 2, screw_head_h], [0, screw_head_h]]);
          phillips_recess(screw_head_dia * 0.7, screw_flute_w, screw_head_h * 0.6);  // Phillips drive in the exposed face
        }
    }
}

// the four screws in the assembly: under each leg hole, tips screw_below below the
// plate's bottom face (Z0), pointing up at the holes they thread into (exploded view).
module t127_screws() {
  for (p = screw_xy)
    translate([p[0], p[1], -screw_below - screw_len]) t127_screw();
}

// where the bolt sits in the assembly: over its hole, tip bolt_above above the top face
bolt_pos = [0, bolt_back - bolt_hole_dia / 2, height + bolt_above];

if (part == "Arch")        t127_arch();
else if (part == "Plate")  t127_plate();
else if (part == "Bolt")   t127_bolt();
else if (part == "Screws") t127_screws();
else {                                                                   // all parts, assembled (exploded)
  t127_plate();                                                          // plate rests on Z0 (Z0..plate_thick)
  t127_screws();                                                         // screws beneath the plate
  translate([0, 0, plate_thick + arch_lift]) {                           // arch sits on the plate top, + explode gap
    t127_arch();
    translate(bolt_pos) t127_bolt();
  }
}

echo(str("leg width = ", leg_width, " mm;  opening = ", gap, " x ", height - top_thick, " mm"));
Customizer parameters (derived from the source; name, type, default, range or options):
part: string, default "All", options "All", "Arch", "Plate", "Bolt", "Screws"
width: number, default 51
depth: number, default 26
height: number, default 40
gap: number, default 25
top_thick: number, default 13
shelf_z: number, default 14
shelf_step: number, default 0.5
top_round: number, default 0.5
chamfer: number, default 0.25
inch: number, default 25.4
bolt_tpi: number, default 20
bolt_head_af: number, default 11
bolt_head_h: number, default 4
bolt_len: number, default 51
bolt_tip_cham: number, default 1
bolt_above: number, default 8
plate_thick: number, default 3
screw_tpi: number, default 40
screw_depth: number, default 5
screw_head_dia: number, default 8
screw_head_h: number, default 3
screw_len: number, default 7
screw_flute_w: number, default 1
screw_head_cham: number, default 0.5
screw_below: number, default 8
arch_lift: number, default 8
show_threads: bool, default false
